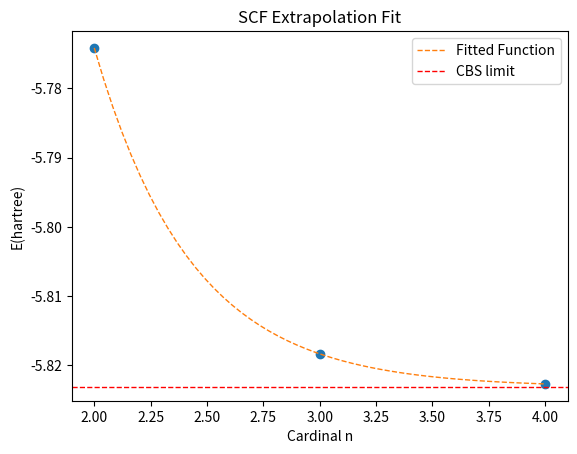

This chart was generated by the following Python code:
#! /usr/bin/env python

import sys,os
import pandas as pd
from scipy.optimize import curve_fit
import numpy as np
import matplotlib as mpl
import matplotlib.pyplot as plt


#~~~~~~~~ Input ~~~~~~~~~~~~
basis = np.array([2,3,4])
scf  = np.array([-5.77418704, -5.81832132, -5.82265767])
#ccsd = np.array([-5.94301458, -5.95214538, -5.95475895, -5.95555698])
#~~~~~~~~~~~~~~~~~~~~~~~~~~~
#corr = ccsd - scf
   
   



def scf_cbs(n, e_cbs, c, d):	#SCF
        y=e_cbs+c*np.exp(-d*n)
        return y

def corr_cbs(n, e_cbs, c, d):	#Correlation
        y=e_cbs+c/(n+3.0/8.0)**3.0+d/(n+3.0/8.0)**5.0
        return y

####~~~~~~~~~~~~~~Corr~~~~~~~~~~~~~~~~~~~~~~
#
#xdata=basis
#ydata=corr
#
#initial=[min(ydata), 0.1, 1.0]
#limit=( [-np.inf, -np.inf, -np.inf], [min(ydata), np.inf, np.inf] )
#popt_corr, pcov_corr = curve_fit(corr_cbs, xdata, ydata, p0=initial, bounds=limit)
#print("Fit params:", popt_corr, np.sqrt(np.diag(pcov_corr)), "\n")
#
#x=np.linspace(xdata[0],xdata[-1],50)
#fig, ax = plt.subplots()
#plt.plot(xdata, ydata, 'o')
#plt.plot(x, corr_cbs(x, *popt_corr), '--', lw=1, label="Fitted Function")
#plt.axhline(y=popt_corr[0], ls='dashed', lw=1, color='red', label='CBS limit')
#ax.set(title='Extrapolation of Correlation',
#xlabel='Cardinal n',
#ylabel='E(hartree)')
#legend = ax.legend(loc='best', shadow=False)
##plt.savefig('extrap.png', format='png', dpi=100)
#plt.show()
#

#~~~~~~~~~~~SCF~~~~~~~~~~~~~~~~~~~~~~~~~

xdata=basis
ydata=scf

initial=[min(ydata), 0.01, 1.0]
limit=( [-np.inf, -np.inf, -np.inf], [min(ydata), np.inf, np.inf] )
popt_scf, pcov_scf = curve_fit(scf_cbs, xdata, ydata, p0=initial, bounds=limit)
print("SCF", popt_scf, np.sqrt(np.diag(pcov_scf)))

x=np.linspace(xdata[0],xdata[-1],50)
fig, ax = plt.subplots()
plt.plot(xdata, ydata, 'o')
plt.plot(x, scf_cbs(x, *popt_scf), '--', lw=1, label="Fitted Function")
plt.axhline(y=popt_scf[0], ls='dashed', lw=1, color='red', label='CBS limit')
ax.set(title='SCF Extrapolation Fit',
xlabel='Cardinal n',
ylabel='E(hartree)')
legend = ax.legend(loc='best', shadow=False)
#plt.savefig('extrap_scf.png', format='png', dpi=100)
plt.show()



